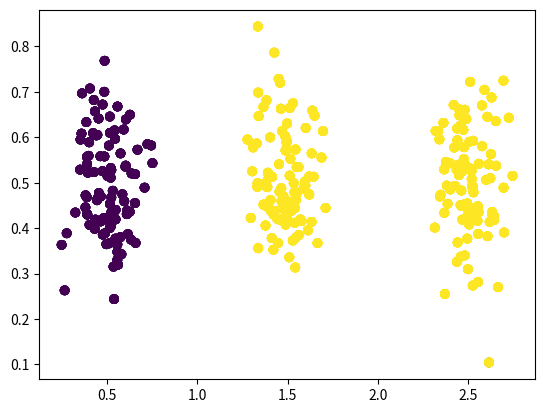

The script that saved this image:
import math
from random import random, shuffle, gauss, sample
from matplotlib import pyplot as plt


def random_data(n, c):
    l = [[gauss(0.5, 0.1) + j, gauss(0.5, 0.1)] for j in range(c) for i in range(n)]
    shuffle(l)
    return l


def init_particles(n_particles, n_clusters, data):
    particles_pos = []
    particles_vel = []
    for i in range(n_particles):
        l2 = []
        clusters = sample(data, n_clusters)
        for cluster in clusters:
            l2.extend(cluster)
        particles_pos.append(l2)
        particles_vel.append([random() * 0.5 - 0.25 for i in range(n_clusters * len(data[0]))])
    return particles_pos, particles_vel


def fitness(particles_pos, data, index):
    data_dim = len(data[0])
    particle = particles_pos[index]
    sum_dists = 0
    for point in range(len(data)):
        min_dist = float('inf')
        for centroid in range(0, len(particle), data_dim):
            dist = 0
            for k in range(data_dim):
                dist += (data[point][k] - particle[centroid + k]) ** 2
            if(dist < min_dist):
                min_dist = dist
        sum_dists += dist
    return sum_dists / len(data)


def update(particles_pos, particles_vel, particles_best_pos, global_best_pos, i, w, c1, c2):
    for d in range(len(particles_pos[i])):
        particles_vel[i][d] = w * particles_vel[i][d] + c1 * random() * (particles_best_pos[i][d] - particles_pos[i][d]) + c2 * random() * (global_best_pos[d] - particles_pos[i][d])
        particles_pos[i][d] += particles_vel[i][d]
    

def main():
    c = 3
    n = 100
    particles = 10
    iterations = 100
    w = 0.95
    c1 = 0.1
    c2 = 0.2

    data = random_data(n, c)
    particles_pos, particles_vel = init_particles(particles, c, data)
    particles_best_pos = [i.copy() for i in particles_pos]
    particles_best_fit = [float('inf') for i in range(len(particles_pos))]

    global_best_fit = float('inf')
    global_best_pos = None

    for iter in range(iterations):
        for p in range(len(particles_pos)):
            fitness_p = fitness(particles_pos, data, p)
            if(fitness_p < particles_best_fit[p]):
                particles_best_fit[p] = fitness_p
                particles_best_pos[p] = particles_pos[p].copy()
            if(fitness_p < global_best_fit):
                global_best_fit = fitness_p
                global_best_pos = particles_pos[p].copy()
    
        for p in range(len(particles_pos)):
            update(particles_pos, particles_vel, particles_best_pos, global_best_pos, p, w, c1, c2)
        
    for i in range(len(particles_pos)):
        l = []
        for point in data:
            min_dist = float('inf')
            min_value = None
            for centroid in range(0, len(particles_pos[i]), len(data[0])):
                dist = 0
                for k in range(len(data[0])):
                    dist += (point[k] - particles_pos[i][centroid + k]) ** 2
                if dist < min_dist:
                    min_dist = dist
                    min_value = centroid // len(data[0])
            l.append(min_value)
        
        plt.scatter(*zip(*data), c = l)
        plt.show()    

main()

